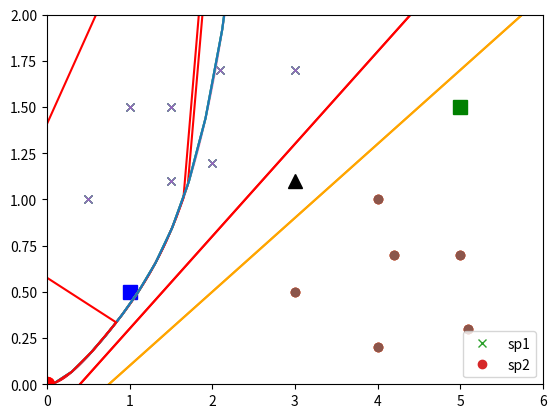

Write the Python code that produced this figure.
# Load the libraries ...
import matplotlib.pyplot as plt
import numpy as np
%matplotlib inline


crosses = np.array([[0.5, 1.0], [1.0, 1.5], [1.5, 1.5], [2.0, 1.2], [3.0, 1.7], [1.5, 1.1],[2.1, 1.7]])
circles = np.array([[3.0, 0.5], [4.0, 1.0], [5.0, 0.7], [4.0, 0.2], [5.1, 0.3], [4.2, 0.7]])

plt.plot(crosses[:,0], crosses[:,1], marker='x', linestyle='none')
plt.plot(circles[:,0], circles[:,1], marker='o', linestyle='none')
plt.ylim((0, 2))
plt.xlim((0, 6))


def outPerceptron(x, w, b):
    innerProd = np.dot(x, w)
    output = 0
    if innerProd > b:
        output = 1
    return output


def multiOutPerceptron(X,w,b):
    nInstances = X.shape[0]
    outputs    = np.zeros(nInstances)
    for i in range(0,nInstances):
        outputs[i] = outPerceptron(X[i,:],w,b)
    return outputs

def multiOutPerceptron2(X,w,b):
    return (np.dot(X,w)>b).astype(float)


test_w1 = [1., 1.]
test_b1 = 1.
instances = np.concatenate((crosses, circles), axis=0)
print(multiOutPerceptron(instances, test_w1, test_b1))


test_w2 = [-0.5, 1.]
test_b2 = -0.2
print (multiOutPerceptron(instances, test_w2, test_b2))


xx  = np.linspace(0, 6)
yy1 = 0.5 * xx - 0.2
yy2 = 0.4 * xx - 0.3

plt.plot(xx, yy1, color='red')
plt.plot(xx, yy2, color='orange')
plt.plot(crosses[:, 0], crosses[:, 1], marker='x', linestyle='none', label='sp1')
plt.plot(circles[:, 0], circles[:, 1], marker='o', linestyle='none', label='sp2')
plt.ylim((0, 2))
plt.xlim((0, 6))
plt.legend()


testPoints = np.array([[1, 0.5],[5, 1.5],[3, 1.1]])

plt.plot(xx, yy1, color='red')
plt.plot(xx, yy2, color='orange')
plt.plot(crosses[:, 0], crosses[:, 1], marker='x', linestyle='none')
plt.plot(circles[:, 0], circles[:, 1], marker='o', linestyle='none')
plt.ylim((0, 2))
plt.xlim((0, 6))

# the points
plt.plot(1, 0.5, marker='s', color='blue', markersize=10) 
plt.plot(5, 1.5, marker='s', color='green', markersize=10)
plt.plot(3, 1.1, marker='^', color='black', markersize=10)


def function(x):
    return np.exp(-np.sin(x))*(x**2)

def gradient(x):
    return -x*np.exp(-np.sin(x))*(x*np.cos(x)-2)


x = np.linspace(-10, 10, 500)
plt.plot(x, function(x))


def simpleGD(x0, stepsize, nsteps):
    x    = x0
    for k in range(0,nsteps):
        x -= stepsize*gradient(x)
    return x

def simpleGD2(x0, stepsize, nsteps):
    x    = np.zeros(nsteps+1)
    x[0] = x0
    for k in range(0,nsteps):
        x[k+1] = x[k]-stepsize*gradient(x[k])
    return x


def viz(x, a=-10, b=10):
    xx  = np.linspace(a, b, 100)
    yy  = function(xx)
    ygd = function(x)
    plt.plot(xx, yy)
    plt.plot(x, ygd, color='red')
    plt.plot(x[0], ygd[0], marker='o', color='green', markersize=10)
    plt.plot(x[len(x)-1], ygd[len(x)-1], marker='o', color='red', markersize=10)
    plt.show()


x1 = simpleGD2(3, 0.1, 100)
x2 = simpleGD2(6, 0.1, 100)
x3 = simpleGD2(8, 0.01, 100)
x4 = simpleGD2(3, 0.5, 100)

viz(x1)
viz(x2)
viz(x3)
viz(x4)
